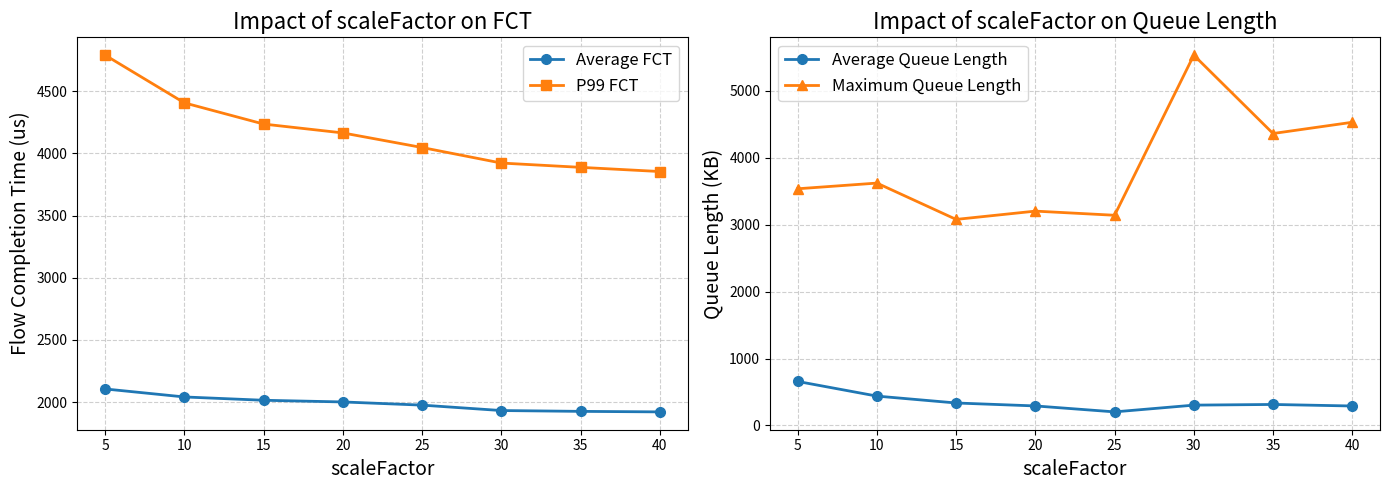

The script that saved this image:
#!/usr/bin/env python3
"""
Plot FCT and queue length curves against scaleFactor.
Data is taken from the experimental result table.
"""

import matplotlib.pyplot as plt
import numpy as np

# Experimental data
scale_factors = [5, 10, 15, 20, 25, 30, 35, 40]

avg_fct = [2105.64, 2041.34, 2014.75, 2001.23, 1975.63, 1932.10, 1925.46, 1921.29]
p99_fct = [4789.81, 4406.27, 4235.82, 4164.60, 4047.22, 3922.33, 3887.77, 3854.11]

avg_qlen = [658, 439, 336, 292, 203, 304, 314, 291]
max_qlen = [3538, 3623, 3080, 3204, 3142, 5535, 4364, 4532]

x = np.array(scale_factors)

fig, axes = plt.subplots(1, 2, figsize=(14, 5))

# Figure 1: Flow Completion Time
ax = axes[0]
ax.plot(x, avg_fct, marker="o", linewidth=2, markersize=7, label="Average FCT")
ax.plot(x, p99_fct, marker="s", linewidth=2, markersize=7, label="P99 FCT")
ax.set_xlabel("scaleFactor", fontsize=14)
ax.set_ylabel("Flow Completion Time (us)", fontsize=14)
ax.set_title("Impact of scaleFactor on FCT", fontsize=16)
ax.set_xticks(x)
ax.legend(fontsize=12)
ax.grid(True, linestyle="--", alpha=0.6)

# Figure 2: Queue Length
ax = axes[1]
ax.plot(x, avg_qlen, marker="o", linewidth=2, markersize=7, label="Average Queue Length")
ax.plot(x, max_qlen, marker="^", linewidth=2, markersize=7, label="Maximum Queue Length")
ax.set_xlabel("scaleFactor", fontsize=14)
ax.set_ylabel("Queue Length (KB)", fontsize=14)
ax.set_title("Impact of scaleFactor on Queue Length", fontsize=16)
ax.set_xticks(x)
ax.legend(fontsize=12)
ax.grid(True, linestyle="--", alpha=0.6)

plt.tight_layout()


plt.show()
